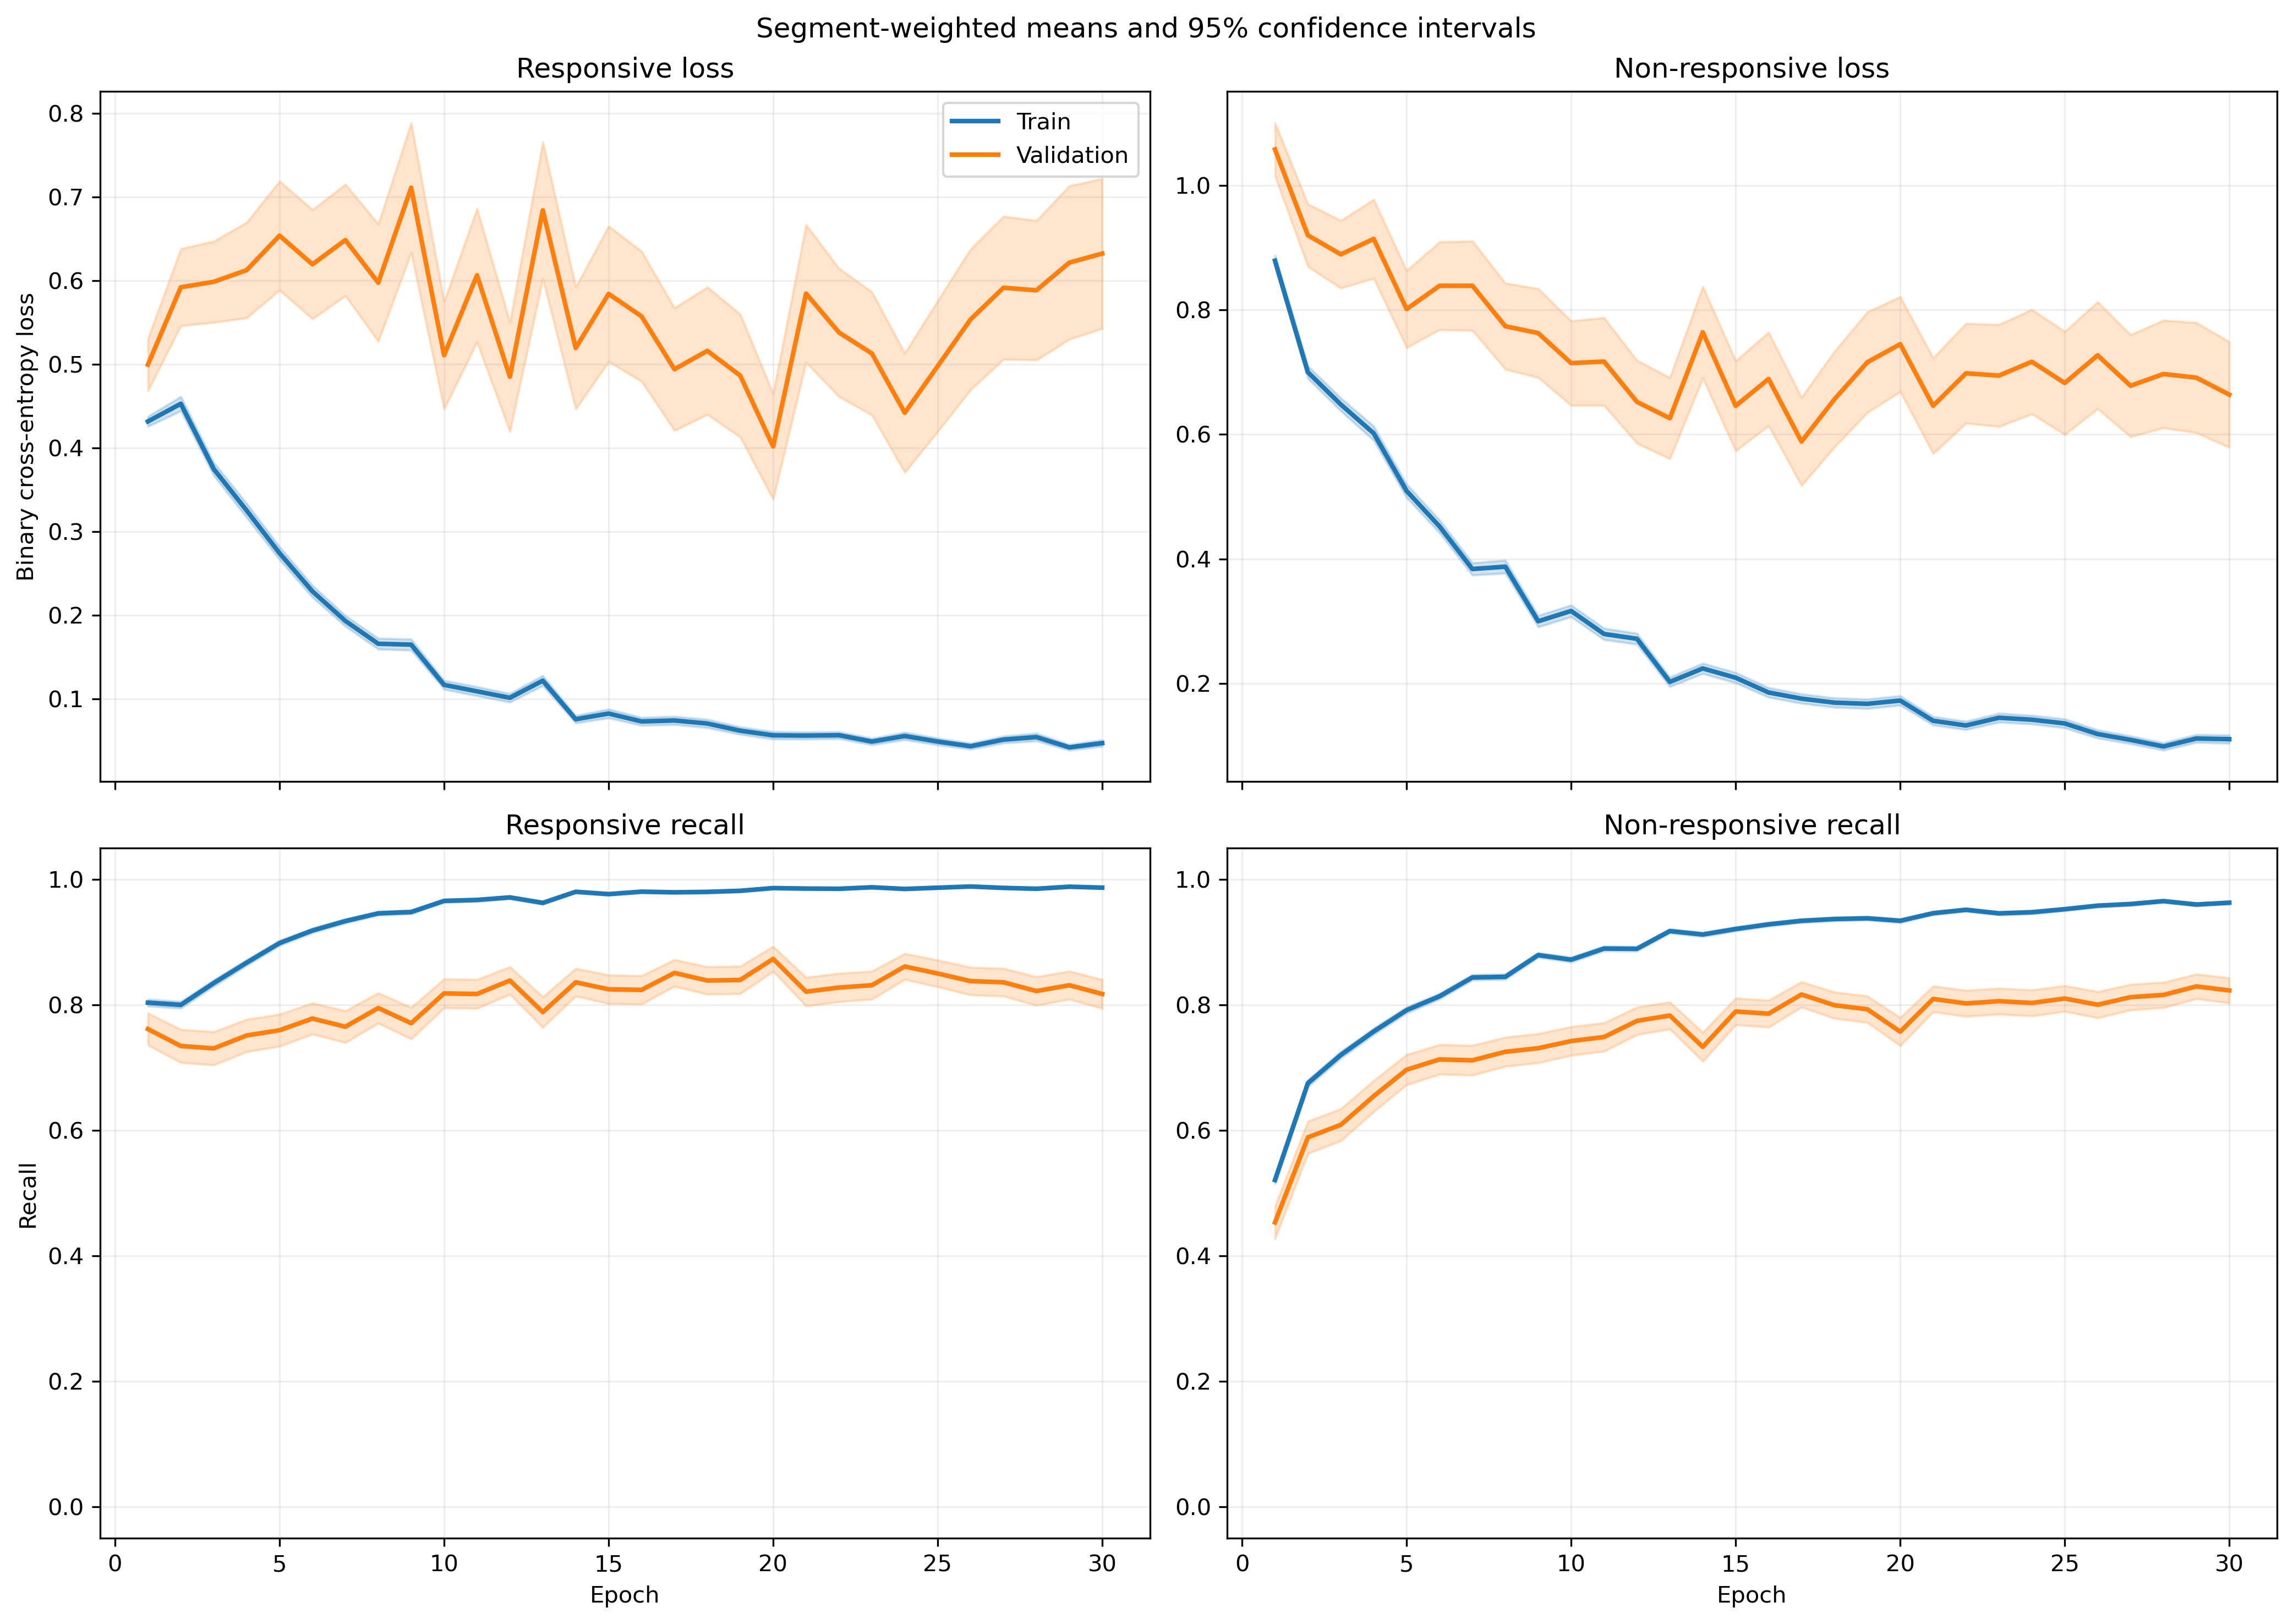

Source data for this figure (header and first rows):
fold, epoch, split, r_loss, r_loss_count, r_loss_sum, r_loss_sum_sq, r_recall, r_recall_count, r_recall_sum, r_recall_sum_sq, nr_loss, nr_loss_count, nr_loss_sum, nr_loss_sum_sq, nr_recall, nr_recall_count, nr_recall_sum, nr_recall_sum_sq
1, 1, train, 0.4806, 1063, 510.9, 514.5, 0.7874, 1063, 837.0, 837.0, 0.7999, 1401, 1121, 1563, 0.5632, 1401, 789.0, 789.0
1, 1, validation, 0.1418, 10, 1.418, 0.2419, 1.0, 10, 10.0, 10.0, , 0, 0.0, 0.0, , 0, 0.0, 0.0
1, 2, train, 0.5057, 1063, 537.5, 853.4, 0.7789, 1063, 828.0, 828.0, 0.6078, 1401, 851.5, 1568, 0.7338, 1401, 1028, 1028
1, 2, validation, 0.06125, 10, 0.6125, 0.04756, 1.0, 10, 10.0, 10.0, , 0, 0.0, 0.0, , 0, 0.0, 0.0
1, 3, train, 0.3602, 1063, 382.9, 416.6, 0.8325, 1063, 885.0, 885.0, 0.6268, 1401, 878.2, 1541, 0.7573, 1401, 1061, 1061
1, 3, validation, 0.0486, 10, 0.486, 0.03822, 1.0, 10, 10.0, 10.0, , 0, 0.0, 0.0, , 0, 0.0, 0.0
1, 4, train, 0.3005, 1063, 319.4, 379.6, 0.8645, 1063, 919.0, 919.0, 0.5518, 1401, 773, 1580, 0.7966, 1401, 1116, 1116
1, 4, validation, 0.04975, 10, 0.4975, 0.04333, 1.0, 10, 10.0, 10.0, , 0, 0.0, 0.0, , 0, 0.0, 0.0
1, 5, train, 0.2533, 1063, 269.2, 296.6, 0.9125, 1063, 970.0, 970.0, 0.4604, 1401, 645.1, 1193, 0.7994, 1401, 1120, 1120
1, 5, validation, 0.04295, 10, 0.4295, 0.02809, 1.0, 10, 10.0, 10.0, , 0, 0.0, 0.0, , 0, 0.0, 0.0
1, 6, train, 0.236, 1063, 250.9, 355.9, 0.9229, 1063, 981.0, 981.0, 0.3253, 1401, 455.8, 840.7, 0.8544, 1401, 1197, 1197
1, 6, validation, 0.0605, 10, 0.605, 0.08877, 1.0, 10, 10.0, 10.0, , 0, 0.0, 0.0, , 0, 0.0, 0.0
1, 7, train, 0.2046, 1063, 217.5, 293.5, 0.9426, 1063, 1002, 1002, 0.3034, 1401, 425.1, 753.1, 0.858, 1401, 1202, 1202
1, 7, validation, 0.03295, 10, 0.3295, 0.01968, 1.0, 10, 10.0, 10.0, , 0, 0.0, 0.0, , 0, 0.0, 0.0
1, 8, train, 0.1793, 1063, 190.6, 350, 0.9398, 1063, 999.0, 999.0, 0.3085, 1401, 432.2, 1012, 0.8787, 1401, 1231, 1231
1, 8, validation, 0.00969, 10, 0.0969, 0.001262, 1.0, 10, 10.0, 10.0, , 0, 0.0, 0.0, , 0, 0.0, 0.0
1, 9, train, 0.1106, 1063, 117.5, 121.8, 0.9699, 1063, 1031, 1031, 0.3135, 1401, 439.1, 808, 0.8615, 1401, 1207, 1207
1, 9, validation, 0.02741, 10, 0.2741, 0.01385, 1.0, 10, 10.0, 10.0, , 0, 0.0, 0.0, , 0, 0.0, 0.0
1, 10, train, 0.1439, 1063, 153, 173.2, 0.9577, 1063, 1018, 1018, 0.3238, 1401, 453.7, 807.6, 0.8423, 1401, 1180, 1180
1, 10, validation, 0.01813, 10, 0.1813, 0.005445, 1.0, 10, 10.0, 10.0, , 0, 0.0, 0.0, , 0, 0.0, 0.0
1, 11, train, 0.1037, 1063, 110.2, 158.1, 0.9633, 1063, 1024, 1024, 0.2446, 1401, 342.7, 734.3, 0.8908, 1401, 1248, 1248
1, 11, validation, 0.01122, 10, 0.1122, 0.001836, 1.0, 10, 10.0, 10.0, , 0, 0.0, 0.0, , 0, 0.0, 0.0
1, 12, train, 0.07582, 1063, 80.59, 104.7, 0.984, 1063, 1046, 1046, 0.204, 1401, 285.8, 549.7, 0.9143, 1401, 1281, 1281
1, 12, validation, 0.01347, 10, 0.1347, 0.003615, 1.0, 10, 10.0, 10.0, , 0, 0.0, 0.0, , 0, 0.0, 0.0
1, 13, train, 0.08382, 1063, 89.1, 118.1, 0.9774, 1063, 1039, 1039, 0.1953, 1401, 273.6, 616.1, 0.9229, 1401, 1293, 1293
1, 13, validation, 0.009264, 10, 0.09264, 0.002268, 1.0, 10, 10.0, 10.0, , 0, 0.0, 0.0, , 0, 0.0, 0.0
1, 14, train, 0.02699, 1063, 28.69, 42.17, 0.9991, 1063, 1062, 1062, 0.2899, 1401, 406.1, 1078, 0.8879, 1401, 1244, 1244
1, 14, validation, 0.006093, 10, 0.06093, 0.0008509, 1.0, 10, 10.0, 10.0, , 0, 0.0, 0.0, , 0, 0.0, 0.0
1, 15, train, 0.07818, 1063, 83.11, 163.5, 0.9737, 1063, 1035, 1035, 0.1705, 1401, 238.8, 616.1, 0.9358, 1401, 1311, 1311
1, 15, validation, 0.004419, 10, 0.04419, 0.0005527, 1.0, 10, 10.0, 10.0, , 0, 0.0, 0.0, , 0, 0.0, 0.0
1, 16, train, 0.1621, 1063, 172.3, 366, 0.9417, 1063, 1001, 1001, 0.1051, 1401, 147.2, 354.6, 0.9629, 1401, 1349, 1349
1, 16, validation, 0.01026, 10, 0.1026, 0.002514, 1.0, 10, 10.0, 10.0, , 0, 0.0, 0.0, , 0, 0.0, 0.0
1, 17, train, 0.03075, 1063, 32.68, 99.97, 0.9953, 1063, 1058, 1058, 0.3734, 1401, 523.1, 1684, 0.8715, 1401, 1221, 1221
1, 17, validation, 0.003051, 10, 0.03051, 0.0001405, 1.0, 10, 10.0, 10.0, , 0, 0.0, 0.0, , 0, 0.0, 0.0
1, 18, train, 0.06977, 1063, 74.17, 129.5, 0.9784, 1063, 1040, 1040, 0.2239, 1401, 313.6, 767.7, 0.9143, 1401, 1281, 1281
1, 18, validation, 0.139, 10, 1.39, 1.337, 0.9, 10, 9.0, 9.0, , 0, 0.0, 0.0, , 0, 0.0, 0.0
1, 19, train, 0.02968, 1063, 31.55, 65.05, 0.9934, 1063, 1056, 1056, 0.2012, 1401, 281.9, 745, 0.9251, 1401, 1296, 1296
1, 19, validation, 0.002769, 10, 0.02769, 0.0001038, 1.0, 10, 10.0, 10.0, , 0, 0.0, 0.0, , 0, 0.0, 0.0
1, 20, train, 0.02907, 1063, 30.9, 49.61, 0.9972, 1063, 1060, 1060, 0.1666, 1401, 233.4, 527.6, 0.9343, 1401, 1309, 1309
1, 20, validation, 0.003498, 10, 0.03498, 0.0002661, 1.0, 10, 10.0, 10.0, , 0, 0.0, 0.0, , 0, 0.0, 0.0
1, 21, train, 0.06547, 1063, 69.59, 145.3, 0.9793, 1063, 1041, 1041, 0.09598, 1401, 134.5, 345, 0.9607, 1401, 1346, 1346
1, 21, validation, 0.01044, 10, 0.1044, 0.007694, 1.0, 10, 10.0, 10.0, , 0, 0.0, 0.0, , 0, 0.0, 0.0
1, 22, train, 0.04027, 1063, 42.81, 93.56, 0.9925, 1063, 1055, 1055, 0.1653, 1401, 231.6, 637.1, 0.94, 1401, 1317, 1317
1, 22, validation, 0.001189, 10, 0.01189, 3.173472055095772e-05, 1.0, 10, 10.0, 10.0, , 0, 0.0, 0.0, , 0, 0.0, 0.0
1, 23, train, 0.06913, 1063, 73.48, 175.2, 0.9746, 1063, 1036, 1036, 0.2272, 1401, 318.3, 1009, 0.9201, 1401, 1289, 1289
1, 23, validation, 0.007943, 10, 0.07943, 0.004628, 1.0, 10, 10.0, 10.0, , 0, 0.0, 0.0, , 0, 0.0, 0.0
1, 24, train, 0.1088, 1063, 115.6, 310.5, 0.968, 1063, 1029, 1029, 0.1043, 1401, 146.2, 333.1, 0.96, 1401, 1345, 1345
1, 24, validation, 0.00682, 10, 0.0682, 0.001148, 1.0, 10, 10.0, 10.0, , 0, 0.0, 0.0, , 0, 0.0, 0.0
1, 25, train, 0.05109, 1063, 54.31, 71.83, 0.9868, 1063, 1049, 1049, 0.08686, 1401, 121.7, 265.2, 0.9714, 1401, 1361, 1361
1, 25, validation, 0.004693, 10, 0.04693, 0.0007262, 1.0, 10, 10.0, 10.0, , 0, 0.0, 0.0, , 0, 0.0, 0.0
1, 26, train, 0.0359, 1063, 38.16, 90.4, 0.9925, 1063, 1055, 1055, 0.1635, 1401, 229.1, 540.5, 0.9336, 1401, 1308, 1308
1, 26, validation, 0.002191, 10, 0.02191, 9.612726876184752e-05, 1.0, 10, 10.0, 10.0, , 0, 0.0, 0.0, , 0, 0.0, 0.0
1, 27, train, 0.02983, 1063, 31.7, 56.12, 0.9962, 1063, 1059, 1059, 0.08218, 1401, 115.1, 278.1, 0.9714, 1401, 1361, 1361
1, 27, validation, 0.003657, 10, 0.03657, 0.0001961, 1.0, 10, 10.0, 10.0, , 0, 0.0, 0.0, , 0, 0.0, 0.0
1, 28, train, 0.07769, 1063, 82.59, 103.7, 0.9727, 1063, 1034, 1034, 0.07519, 1401, 105.3, 206, 0.9743, 1401, 1365, 1365
1, 28, validation, 0.01152, 10, 0.1152, 0.004025, 1.0, 10, 10.0, 10.0, , 0, 0.0, 0.0, , 0, 0.0, 0.0
1, 29, train, 0.03217, 1063, 34.2, 56.89, 0.9944, 1063, 1057, 1057, 0.09435, 1401, 132.2, 340.2, 0.9657, 1401, 1353, 1353
1, 29, validation, 0.003853, 10, 0.03853, 0.0002083, 1.0, 10, 10.0, 10.0, , 0, 0.0, 0.0, , 0, 0.0, 0.0
1, 30, train, 0.03875, 1063, 41.19, 79.37, 0.9944, 1063, 1057, 1057, 0.06108, 1401, 85.57, 184.7, 0.975, 1401, 1366, 1366
1, 30, validation, 0.00485, 10, 0.0485, 0.0004161, 1.0, 10, 10.0, 10.0, , 0, 0.0, 0.0, , 0, 0.0, 0.0
... 1,140 more rows
